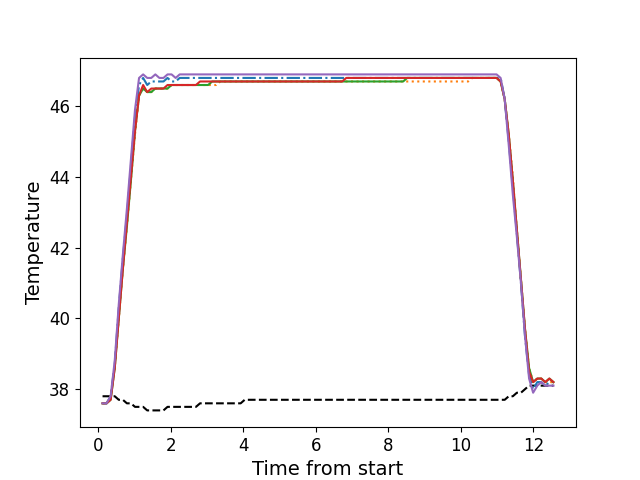

The data file committed next to this chart (first rows):
, times, neutral, z1, z2, z3, z4, z5
0, 0.1161, 37.8, 37.6, 37.6, 37.6, 37.6, 37.6
1, 0.2278, 37.8, 37.6, 37.6, 37.6, 37.6, 37.6
2, 0.3395, 37.8, 37.8, 37.8, 37.7, 37.7, 37.8
3, 0.4521, 37.8, 38.7, 38.6, 38.6, 38.6, 38.8
4, 0.5638, 37.7, 40.3, 40.0, 40.0, 40.0, 40.4
5, 0.6764, 37.7, 41.7, 41.4, 41.4, 41.4, 41.8
6, 0.788, 37.6, 42.9, 42.6, 42.6, 42.7, 43.1
7, 0.8991, 37.6, 44.3, 43.9, 43.9, 44.0, 44.5
8, 1.011, 37.5, 45.7, 45.2, 45.3, 45.3, 45.9
9, 1.123, 37.5, 46.6, 46.3, 46.3, 46.3, 46.8
10, 1.236, 37.5, 46.8, 46.5, 46.5, 46.6, 46.9
11, 1.349, 37.4, 46.6, 46.4, 46.4, 46.4, 46.8
12, 1.46, 37.4, 46.7, 46.4, 46.4, 46.5, 46.8
13, 1.573, 37.4, 46.7, 46.5, 46.5, 46.5, 46.9
14, 1.684, 37.4, 46.7, 46.5, 46.5, 46.5, 46.8
15, 1.797, 37.4, 46.7, 46.5, 46.5, 46.5, 46.8
16, 1.909, 37.5, 46.8, 46.5, 46.5, 46.6, 46.9
17, 2.02, 37.5, 46.7, 46.6, 46.6, 46.6, 46.9
18, 2.133, 37.5, 46.7, 46.6, 46.6, 46.6, 46.8
19, 2.245, 37.5, 46.8, 46.6, 46.6, 46.6, 46.9
20, 2.357, 37.5, 46.8, 46.6, 46.6, 46.6, 46.9
21, 2.469, 37.5, 46.8, 46.6, 46.6, 46.6, 46.9
22, 2.581, 37.5, 46.8, 46.6, 46.6, 46.6, 46.9
23, 2.693, 37.5, 46.8, 46.6, 46.6, 46.6, 46.9
24, 2.806, 37.6, 46.8, 46.6, 46.6, 46.7, 46.9
25, 2.917, 37.6, 46.8, 46.6, 46.6, 46.7, 46.9
26, 3.029, 37.6, 46.8, 46.6, 46.6, 46.7, 46.9
27, 3.141, 37.6, 46.8, 46.6, 46.7, 46.7, 46.9
28, 3.254, 37.6, 46.8, 46.6, 46.7, 46.7, 46.9
29, 3.366, 37.6, 46.8, 46.7, 46.7, 46.7, 46.9
30, 3.478, 37.6, 46.8, 46.7, 46.7, 46.7, 46.9
31, 3.59, 37.6, 46.8, 46.7, 46.7, 46.7, 46.9
32, 3.702, 37.6, 46.8, 46.7, 46.7, 46.7, 46.9
33, 3.814, 37.6, 46.8, 46.7, 46.7, 46.7, 46.9
34, 3.926, 37.6, 46.8, 46.7, 46.7, 46.7, 46.9
35, 4.038, 37.7, 46.8, 46.7, 46.7, 46.7, 46.9
36, 4.15, 37.7, 46.8, 46.7, 46.7, 46.7, 46.9
37, 4.262, 37.7, 46.8, 46.7, 46.7, 46.7, 46.9
38, 4.374, 37.7, 46.8, 46.7, 46.7, 46.7, 46.9
39, 4.487, 37.7, 46.8, 46.7, 46.7, 46.7, 46.9
40, 4.598, 37.7, 46.8, 46.7, 46.7, 46.7, 46.9
41, 4.711, 37.7, 46.8, 46.7, 46.7, 46.7, 46.9
42, 4.822, 37.7, 46.8, 46.7, 46.7, 46.7, 46.9
43, 4.935, 37.7, 46.8, 46.7, 46.7, 46.7, 46.9
44, 5.047, 37.7, 46.8, 46.7, 46.7, 46.7, 46.9
45, 5.158, 37.7, 46.8, 46.7, 46.7, 46.7, 46.9
46, 5.27, 37.7, 46.8, 46.7, 46.7, 46.7, 46.9
47, 5.383, 37.7, 46.8, 46.7, 46.7, 46.7, 46.9
48, 5.495, 37.7, 46.8, 46.7, 46.7, 46.7, 46.9
49, 5.607, 37.7, 46.8, 46.7, 46.7, 46.7, 46.9
50, 5.719, 37.7, 46.8, 46.7, 46.7, 46.7, 46.9
51, 5.831, 37.7, 46.8, 46.7, 46.7, 46.7, 46.9
52, 5.943, 37.7, 46.8, 46.7, 46.7, 46.7, 46.9
53, 6.055, 37.7, 46.8, 46.7, 46.7, 46.7, 46.9
54, 6.168, 37.7, 46.8, 46.7, 46.7, 46.7, 46.9
55, 6.279, 37.7, 46.8, 46.7, 46.7, 46.7, 46.9
56, 6.392, 37.7, 46.8, 46.7, 46.7, 46.7, 46.9
57, 6.504, 37.7, 46.8, 46.7, 46.7, 46.7, 46.9
58, 6.616, 37.7, 46.8, 46.7, 46.7, 46.7, 46.9
59, 6.728, 37.7, 46.8, 46.7, 46.7, 46.7, 46.9
... 52 more rows
